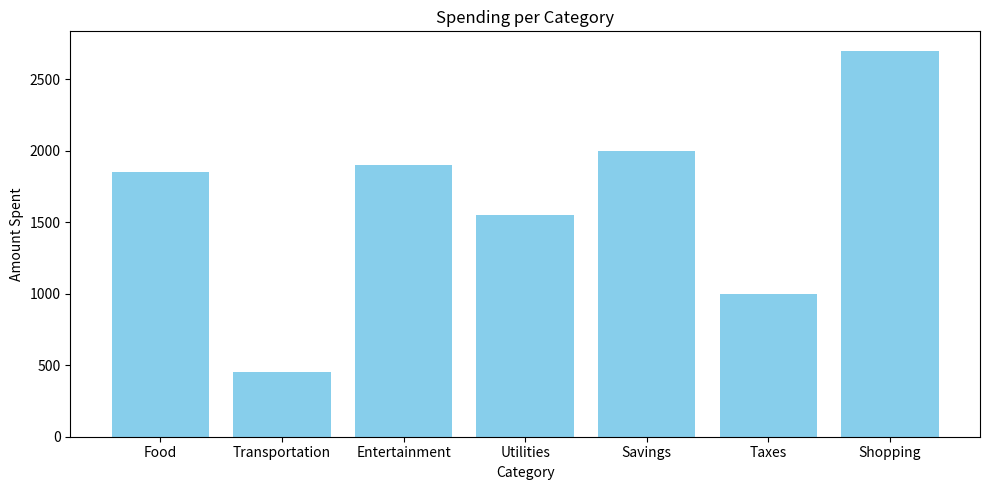
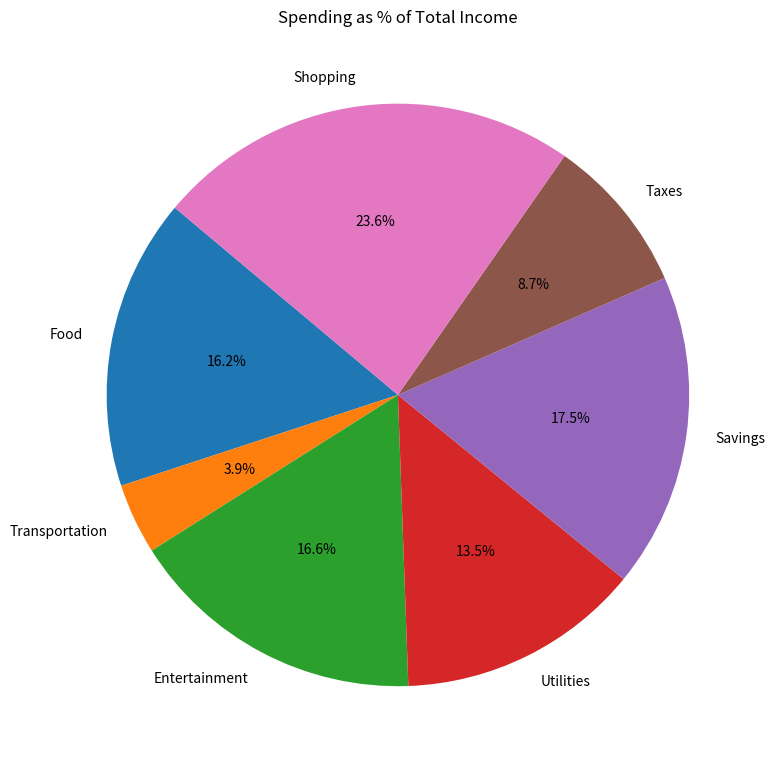
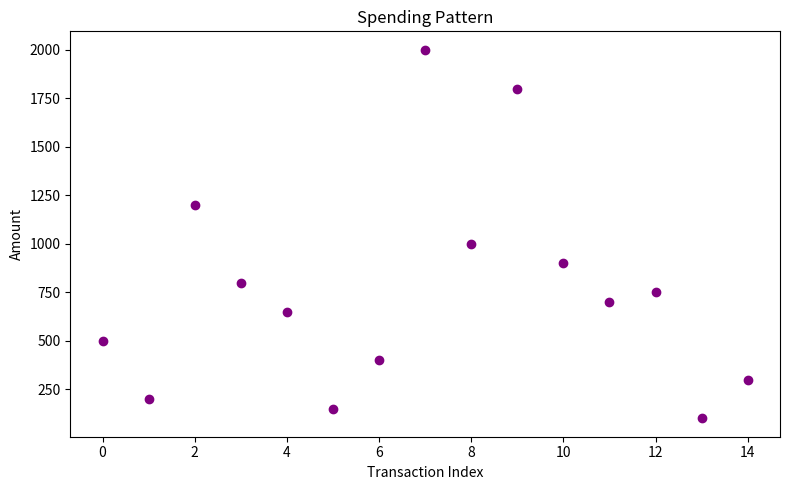

Source code (Python) for these figures, in order:
from datetime import datetime
from matplotlib import pyplot as plt
from collections import defaultdict

sample_transactions = [
    {"Date": "2025-05-01", "Category": "Food", "Amount": 500},
    {"Date": "2025-05-01", "Category": "Transportation", "Amount": 200},
    {"Date": "2025-05-02", "Category": "Entertainment", "Amount": 1200},
    {"Date": "2025-05-02", "Category": "Utilities", "Amount": 800},
    {"Date": "2025-05-03", "Category": "Food", "Amount": 650},
    {"Date": "2025-05-03", "Category": "Transportation", "Amount": 150},
    {"Date": "2025-05-04", "Category": "Food", "Amount": 400},
    {"Date": "2025-05-04", "Category": "Savings", "Amount": 2000},
    {"Date": "2025-05-05", "Category": "Taxes", "Amount": 1000},
    {"Date": "2025-05-06", "Category": "Shopping", "Amount": 1800},
    {"Date": "2025-05-07", "Category": "Shopping", "Amount": 900},
    {"Date": "2025-05-08", "Category": "Entertainment", "Amount": 700},
    {"Date": "2025-05-09", "Category": "Utilities", "Amount": 750},
    {"Date": "2025-05-10", "Category": "Transportation", "Amount": 100},
    {"Date": "2025-05-10", "Category": "Food", "Amount": 300},
]

class DataManager:
    def __init__(self, transactions: list):
        self._transactions = transactions

    def get_report(self, period: str) -> dict:
        filtered = [] # For transaction within that period
                      # Assumes that period is month
        
        for transaction in self._transactions:
            transaction_date = datetime.strptime(transaction["Date"], "%Y-%m-%d")
            transaction_period = transaction_date.strftime("%B %Y")
            
            if transaction_period == period:
                filtered.append(transaction)
        
        report_trx = defaultdict(float) # This will be the dictionary the budget manager will use
        total = 0.0
        
        for transaction in filtered:
            report_trx[transaction["Category"]] += transaction["Amount"]
            total += transaction["Amount"]
        
        return {
            "Period":period,
            "Total_spent":total,
            "Category": dict(report_trx)
        }
        
    def get_statistics(self, total_income) -> dict:
        total_transactions = total_expense =  0
        trx_cnt = [] # stores all the transaction amount to see which one is the largest, smallest
        trx_cat_ptg = trx_cat_total = defaultdict(float) # Keeps tracks of the user's total expenses per category
        
        for transaction in self._transactions:
            total_transactions += 1
            total_expense += transaction["Amount"]
            trx_cnt.append((transaction["Category"],transaction["Amount"]))
            trx_cat_total[transaction["Category"]] += transaction["Amount"]
        
        for category, amount in trx_cat_total.items():
            trx_cat_ptg[category] = (f"{(amount/total_income) * 100}",amount)
        
        
        return{
            "Total Expenses":total_expense,
            "Total Income":total_income,
            "Average transaction": F"{total_expense/total_transactions:.2f}",
            "Largest Transaction": max(trx_cnt, key=lambda item: item[1]),
            "Smallest Transaction": min(trx_cnt, key=lambda item: item[1]),
            "Category Percentage and amount": dict(trx_cat_ptg)
        }
            

    
    def generate_graph(self, total_income):
            # Gen a Bar chart for most categry spent       
            # Gen a Pie chart for most Category spent in percentage relative to the budget of the user
            # Gen a Scatter plot of the user's spending habit based on the transaction so far
        stats = self.get_statistics(total_income)
        category_data = stats["Category Percentage and amount"]

        categories = list(category_data.keys())
        amounts = [data[1] for data in category_data.values()]  # Extract amounts
        percentages = [float(data[0]) for data in category_data.values()]  # Extract percentages

        # Bar Chart -------------------
        plt.figure(figsize=(10, 5))
        plt.bar(categories, amounts, color='skyblue')
        plt.title("Spending per Category")
        plt.xlabel("Category")
        plt.ylabel("Amount Spent")
        plt.tight_layout()
        plt.show()

        # Pie Chart ----------------
        plt.figure(figsize=(8, 8))
        plt.pie(percentages, labels=categories, autopct='%1.1f%%', startangle=140)
        plt.title("Spending as % of Total Income")
        plt.tight_layout()
        plt.show()

        # Scatterrrr -------------
        plt.figure(figsize=(8, 5))
        x_vals = list(range(len(self._transactions)))
        y_vals = [t["Amount"] for t in self._transactions]
        plt.scatter(x_vals, y_vals, color='purple')
        plt.title("Spending Pattern")
        plt.xlabel("Transaction Index")
        plt.ylabel("Amount")
        plt.tight_layout()
        plt.show()

sample = DataManager(sample_transactions)
print(sample.get_report("May 2025"))
print(sample.get_statistics(20000))
sample.generate_graph(12550)